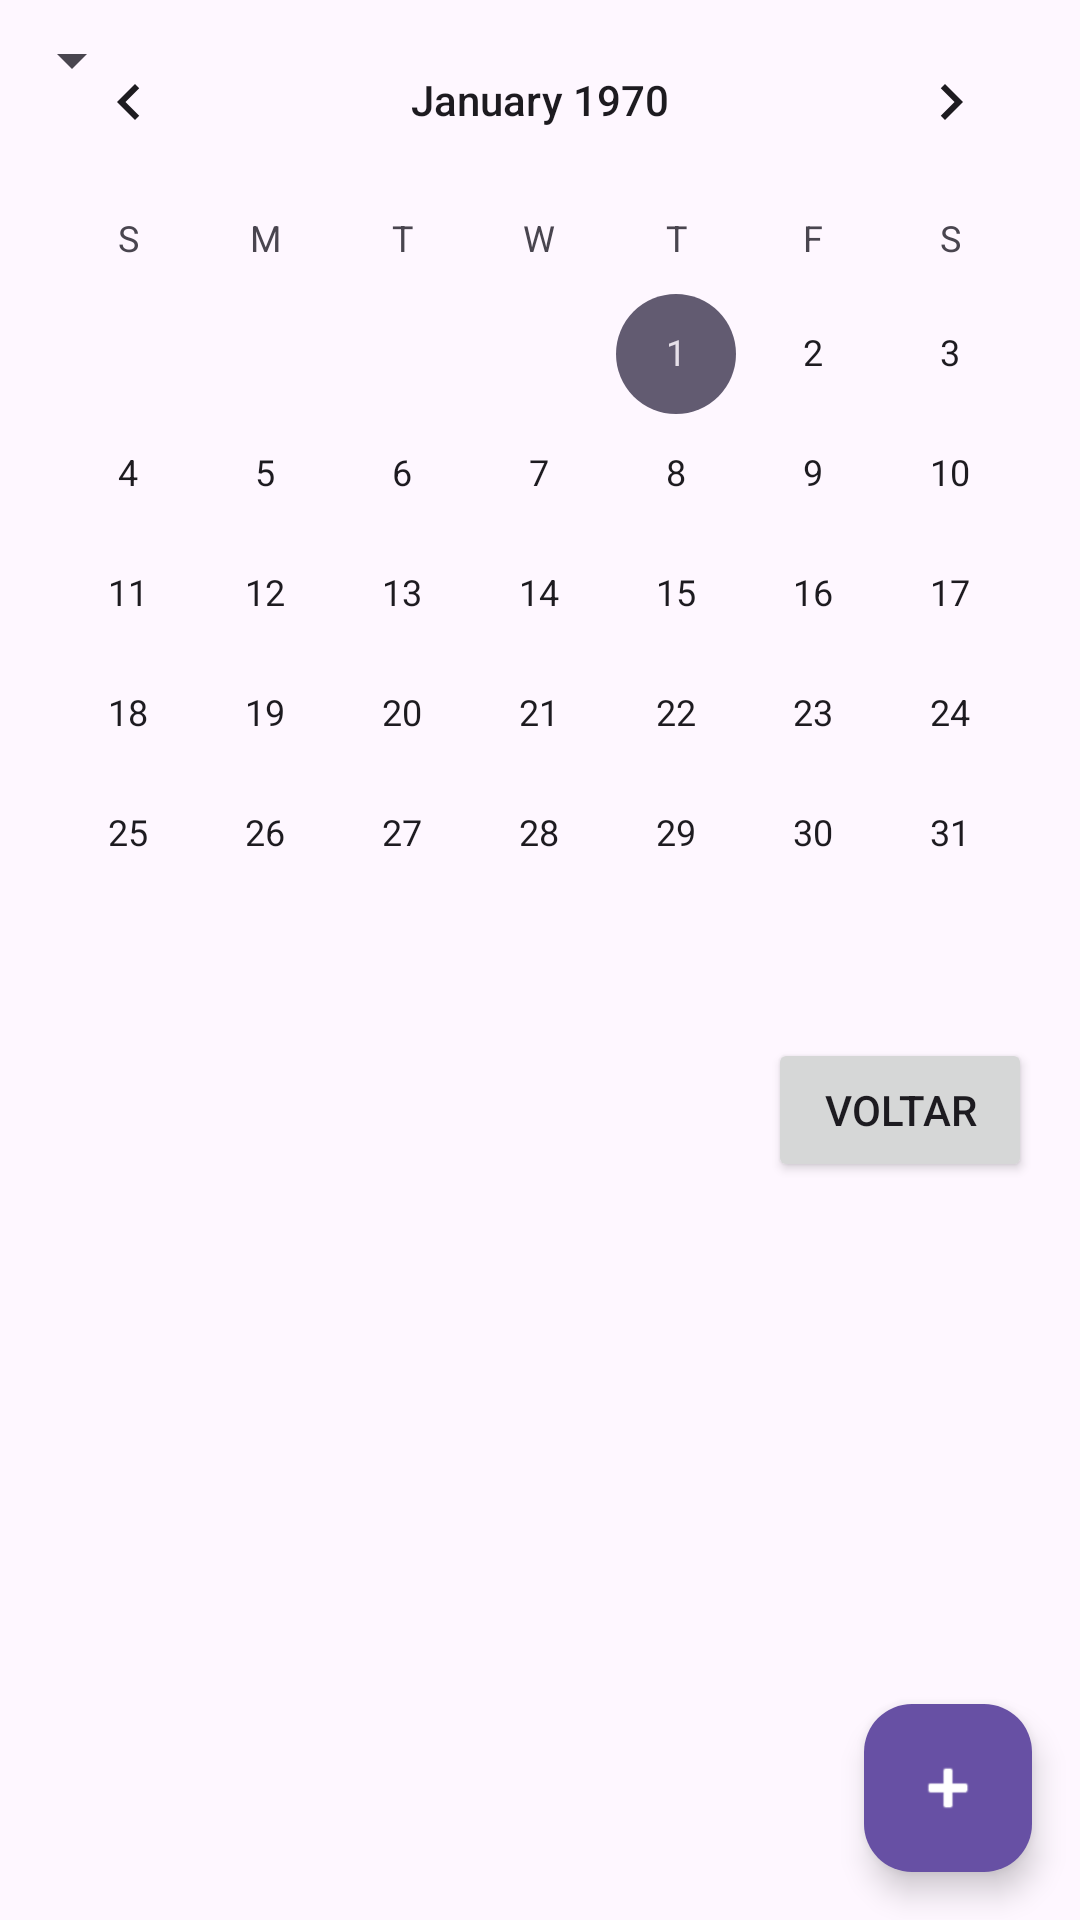

Layout XML and referenced resources for this Android screen:
<!-- AndroidManifest.xml: application theme Theme.AppDeTestes -->
<!-- res/layout/activity_agenda.xml -->
<?xml version="1.0" encoding="utf-8"?>
<RelativeLayout xmlns:android="http://schemas.android.com/apk/res/android"
    xmlns:app="http://schemas.android.com/apk/res-auto"
    xmlns:tools="http://schemas.android.com/tools"
    android:layout_width="match_parent"
    android:layout_height="match_parent"
    android:fitsSystemWindows="true"
    tools:context=".AgendaActivity">

    <CalendarView
        android:id="@+id/calendarView"
        android:layout_width="match_parent"
        android:layout_height="wrap_content" />

    <TextView
        android:id="@+id/textTotalSemana"
        android:textColor="@android:color/white"
        android:layout_marginStart="16dp" />
        android:layout_width="wrap_content"
        android:layout_height="wrap_content"
        android:layout_below="@id/calendarView"
        android:layout_marginTop="8dp"
        android:text="Total da Semana: R$ 0,00"
        android:textColor="#000000" />

    
    <TextView
        android:id="@+id/textTotalDia"
        android:textColor="@android:color/white"
        android:layout_marginStart="16dp" />
        android:layout_width="wrap_content"
        android:layout_height="wrap_content"
        android:layout_below="@id/textTotalSemana"
        android:layout_marginTop="4dp"
        android:text="Total do Dia: R$ 0,00"
        android:textColor="#000000" />

    <Button
        android:id="@+id/buttonSairAgenda"
        android:layout_width="wrap_content"
        android:layout_height="wrap_content"
        android:text="Voltar"
        android:layout_below="@id/calendarView"
        android:layout_alignParentEnd="true"
        android:layout_marginTop="8dp"
        android:layout_marginEnd="16dp" />

    <TextView
        android:id="@+id/textTotalMes"
        android:textColor="@android:color/white"
        android:layout_marginStart="16dp" />
        android:layout_width="wrap_content"
        android:layout_height="wrap_content"
        android:layout_below="@id/textTotalDia"
        android:layout_marginTop="4dp"
        android:text="Total do Mês: R$ 0,00"
        android:textColor="#000000" />

    <TextView
        android:id="@+id/textTotalAno"
        android:textColor="@android:color/white"
        android:layout_marginStart="16dp" />
        android:layout_width="wrap_content"
        android:layout_height="wrap_content"
        android:layout_below="@id/textTotalMes"
        android:layout_marginTop="4dp"
        android:text="Total do Ano: R$ 0,00"
        android:textColor="#000000" />

    
    <Spinner
        android:id="@+id/spinnerStatusFilter"
        android:layout_width="wrap_content"
        android:layout_height="wrap_content"
        android:layout_below="@id/textTotalAno"
        android:layout_marginTop="8dp" />

    <TextView
        android:id="@+id/textViewDica"
        android:layout_width="wrap_content"
        android:layout_height="wrap_content"
        android:layout_below="@id/spinnerStatusFilter"
        android:layout_centerHorizontal="true"
        android:layout_marginTop="8dp"
        android:text="Dica: Pressione e segure um agendamento para editar ou apagar."
        android:visibility="gone"
        tools:visibility="visible" />

    <ExpandableListView
        android:id="@+id/expandableListViewAgendamentos"
        android:layout_width="match_parent"
        android:layout_height="match_parent"
        android:layout_below="@+id/textViewDica"
        android:layout_marginTop="8dp" />

    <com.google.android.material.floatingactionbutton.FloatingActionButton
        android:id="@+id/fabAdicionarAgendamento"
        android:layout_width="wrap_content"
        android:layout_height="wrap_content"
        android:layout_alignParentEnd="true"
        android:layout_alignParentBottom="true"
        android:layout_margin="16dp"
        android:src="@android:drawable/ic_input_add"
        app:backgroundTint="?attr/colorPrimary"
        app:tint="@android:color/white" />

</RelativeLayout>
<!-- resources referenced by this layout -->
<resources>
  <style name="Theme.AppDeTestes" parent="Base.Theme.AppDeTestes" />
  <style name="Base.Theme.AppDeTestes" parent="Theme.Material3.DayNight.NoActionBar">
          
          
      </style>
</resources>
